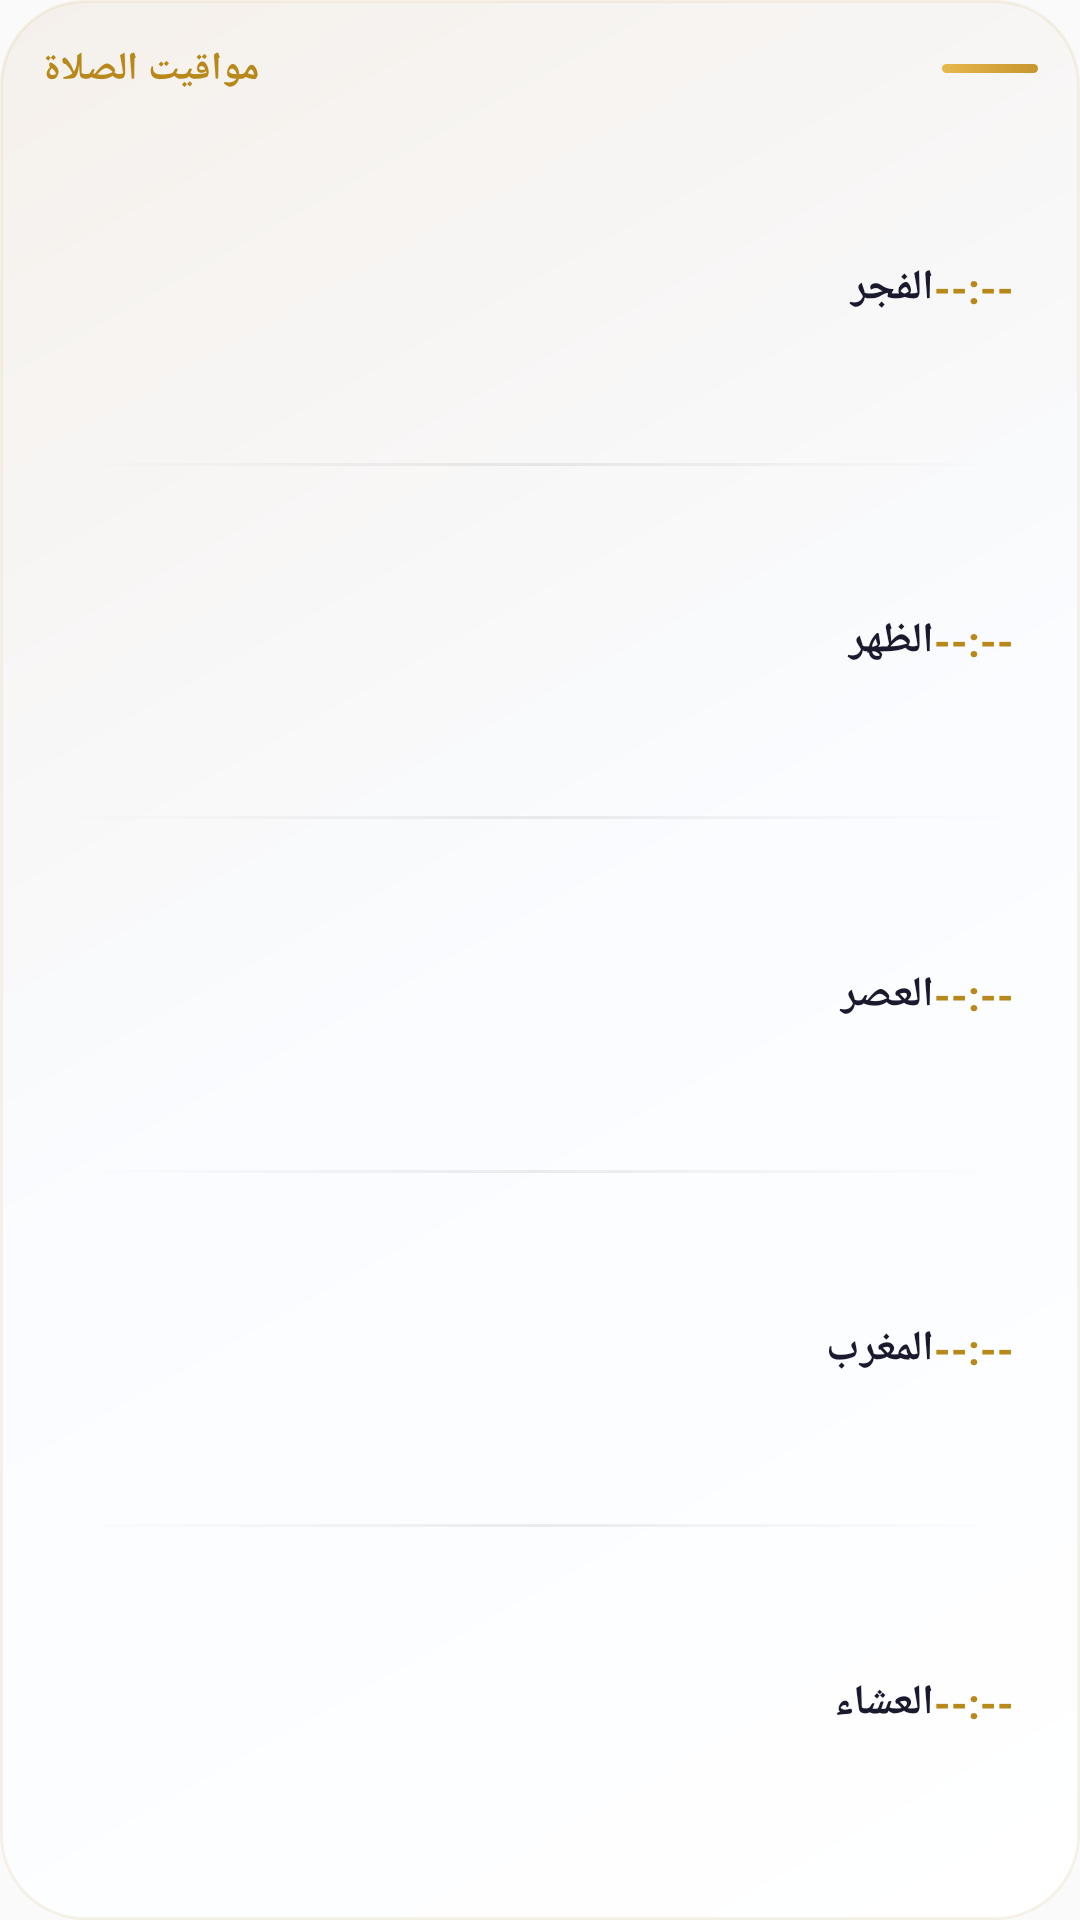

The Android layout XML behind this screen, and the referenced resources:
<!-- AndroidManifest.xml: application theme AppTheme -->
<!-- res/layout/widget_prayer_schedule.xml -->
<?xml version="1.0" encoding="utf-8"?>
<LinearLayout xmlns:android="http://schemas.android.com/apk/res/android"
    android:id="@+id/widget_schedule_root"
    android:layout_width="match_parent"
    android:layout_height="match_parent"
    android:background="@drawable/widget_bg_gradient"
    android:clipToPadding="false"
    android:orientation="vertical"
    android:padding="14dp">

    
    <RelativeLayout
        android:layout_width="match_parent"
        android:layout_height="wrap_content"
        android:layout_marginBottom="6dp">

        <FrameLayout
            android:id="@+id/accent_bar"
            android:layout_width="32dp"
            android:layout_height="3dp"
            android:layout_alignParentEnd="true"
            android:layout_centerVertical="true"
            android:background="@drawable/widget_accent_bar" />

        <TextView
            android:layout_width="wrap_content"
            android:layout_height="wrap_content"
            android:layout_alignParentStart="true"
            android:layout_centerVertical="true"
            android:text="مواقيت الصلاة"
            android:textColor="@color/widget_text_accent"
            android:textSize="13sp"
            android:textStyle="bold" />
    </RelativeLayout>

    
    
    <LinearLayout
        android:id="@+id/row_fajr"
        android:layout_width="match_parent"
        android:layout_height="0dp"
        android:layout_weight="1"
        android:gravity="center_vertical"
        android:orientation="horizontal"
        android:paddingStart="8dp"
        android:paddingEnd="8dp">

        <TextView
            android:id="@+id/row_fajr_name"
            android:layout_width="0dp"
            android:layout_height="wrap_content"
            android:layout_weight="1"
            android:text="الفجر"
            android:textColor="@color/widget_text_primary"
            android:textSize="14sp"
            android:textStyle="bold" />

        <TextView
            android:id="@+id/row_fajr_time"
            android:layout_width="wrap_content"
            android:layout_height="wrap_content"
            android:text="--:--"
            android:textColor="@color/widget_text_accent"
            android:textSize="14sp"
            android:textStyle="bold" />
    </LinearLayout>

    <FrameLayout
        android:layout_width="match_parent"
        android:layout_height="1dp"
        android:layout_marginStart="8dp"
        android:layout_marginEnd="8dp"
        android:background="@drawable/widget_divider_gradient" />

    
    <LinearLayout
        android:id="@+id/row_dhuhr"
        android:layout_width="match_parent"
        android:layout_height="0dp"
        android:layout_weight="1"
        android:gravity="center_vertical"
        android:orientation="horizontal"
        android:paddingStart="8dp"
        android:paddingEnd="8dp">

        <TextView
            android:id="@+id/row_dhuhr_name"
            android:layout_width="0dp"
            android:layout_height="wrap_content"
            android:layout_weight="1"
            android:text="الظهر"
            android:textColor="@color/widget_text_primary"
            android:textSize="14sp"
            android:textStyle="bold" />

        <TextView
            android:id="@+id/row_dhuhr_time"
            android:layout_width="wrap_content"
            android:layout_height="wrap_content"
            android:text="--:--"
            android:textColor="@color/widget_text_accent"
            android:textSize="14sp"
            android:textStyle="bold" />
    </LinearLayout>

    <FrameLayout
        android:layout_width="match_parent"
        android:layout_height="1dp"
        android:layout_marginStart="8dp"
        android:layout_marginEnd="8dp"
        android:background="@drawable/widget_divider_gradient" />

    
    <LinearLayout
        android:id="@+id/row_asr"
        android:layout_width="match_parent"
        android:layout_height="0dp"
        android:layout_weight="1"
        android:gravity="center_vertical"
        android:orientation="horizontal"
        android:paddingStart="8dp"
        android:paddingEnd="8dp">

        <TextView
            android:id="@+id/row_asr_name"
            android:layout_width="0dp"
            android:layout_height="wrap_content"
            android:layout_weight="1"
            android:text="العصر"
            android:textColor="@color/widget_text_primary"
            android:textSize="14sp"
            android:textStyle="bold" />

        <TextView
            android:id="@+id/row_asr_time"
            android:layout_width="wrap_content"
            android:layout_height="wrap_content"
            android:text="--:--"
            android:textColor="@color/widget_text_accent"
            android:textSize="14sp"
            android:textStyle="bold" />
    </LinearLayout>

    <FrameLayout
        android:layout_width="match_parent"
        android:layout_height="1dp"
        android:layout_marginStart="8dp"
        android:layout_marginEnd="8dp"
        android:background="@drawable/widget_divider_gradient" />

    
    <LinearLayout
        android:id="@+id/row_maghrib"
        android:layout_width="match_parent"
        android:layout_height="0dp"
        android:layout_weight="1"
        android:gravity="center_vertical"
        android:orientation="horizontal"
        android:paddingStart="8dp"
        android:paddingEnd="8dp">

        <TextView
            android:id="@+id/row_maghrib_name"
            android:layout_width="0dp"
            android:layout_height="wrap_content"
            android:layout_weight="1"
            android:text="المغرب"
            android:textColor="@color/widget_text_primary"
            android:textSize="14sp"
            android:textStyle="bold" />

        <TextView
            android:id="@+id/row_maghrib_time"
            android:layout_width="wrap_content"
            android:layout_height="wrap_content"
            android:text="--:--"
            android:textColor="@color/widget_text_accent"
            android:textSize="14sp"
            android:textStyle="bold" />
    </LinearLayout>

    <FrameLayout
        android:layout_width="match_parent"
        android:layout_height="1dp"
        android:layout_marginStart="8dp"
        android:layout_marginEnd="8dp"
        android:background="@drawable/widget_divider_gradient" />

    
    <LinearLayout
        android:id="@+id/row_isha"
        android:layout_width="match_parent"
        android:layout_height="0dp"
        android:layout_weight="1"
        android:gravity="center_vertical"
        android:orientation="horizontal"
        android:paddingStart="8dp"
        android:paddingEnd="8dp">

        <TextView
            android:id="@+id/row_isha_name"
            android:layout_width="0dp"
            android:layout_height="wrap_content"
            android:layout_weight="1"
            android:text="العشاء"
            android:textColor="@color/widget_text_primary"
            android:textSize="14sp"
            android:textStyle="bold" />

        <TextView
            android:id="@+id/row_isha_time"
            android:layout_width="wrap_content"
            android:layout_height="wrap_content"
            android:text="--:--"
            android:textColor="@color/widget_text_accent"
            android:textSize="14sp"
            android:textStyle="bold" />
    </LinearLayout>

</LinearLayout>
<!-- resources referenced by this layout -->
<resources>
  <color name="widget_text_accent">#B8891A</color>
  <color name="widget_text_primary">#1A1A2E</color>
  <!-- drawable widget_accent_bar (drawable) -->
  <?xml version="1.0" encoding="utf-8"?>
  <shape xmlns:android="http://schemas.android.com/apk/res/android"
      android:shape="rectangle">
      <gradient
          android:angle="180"
          android:startColor="@color/widget_accent_start"
          android:endColor="@color/widget_accent_end"
          android:type="linear" />
      <corners android:radius="4dp" />
  </shape>
  <!-- drawable widget_bg_gradient (drawable) -->
  <?xml version="1.0" encoding="utf-8"?>
  <shape xmlns:android="http://schemas.android.com/apk/res/android">
      <gradient
          android:angle="135"
          android:startColor="@color/widget_bg_start"
          android:centerColor="@color/widget_bg_center"
          android:endColor="@color/widget_bg_end"
          android:type="linear" />
      <corners android:radius="28dp" />
      <stroke
          android:width="1dp"
          android:color="@color/widget_border" />
  </shape>
  <!-- drawable widget_divider_gradient (drawable) -->
  <?xml version="1.0" encoding="utf-8"?>
  <shape xmlns:android="http://schemas.android.com/apk/res/android"
      android:shape="rectangle">
      <gradient
          android:angle="0"
          android:startColor="#00000000"
          android:centerColor="@color/widget_divider"
          android:endColor="#00000000"
          android:type="linear" />
      <size android:height="1dp" />
  </shape>
  <style name="AppTheme" parent="Theme.AppCompat.Light.DarkActionBar">
          
          <item name="colorPrimary">@color/colorPrimary</item>
          <item name="colorPrimaryDark">@color/colorPrimaryDark</item>
          <item name="colorAccent">@color/colorAccent</item>
      </style>
  <color name="widget_accent_start">#C8962E</color>
  <color name="widget_accent_end">#E6B84E</color>
  <color name="widget_bg_start">#FFFFFF</color>
  <color name="widget_bg_center">#FAFCFF</color>
  <color name="widget_bg_end">#F5F0EB</color>
  <color name="widget_border">#18B8891A</color>
  <color name="widget_divider">#12000000</color>
  <color name="colorPrimary">#0B1528</color>
  <color name="colorPrimaryDark">#080F1E</color>
  <color name="colorAccent">#D4A520</color>
</resources>
